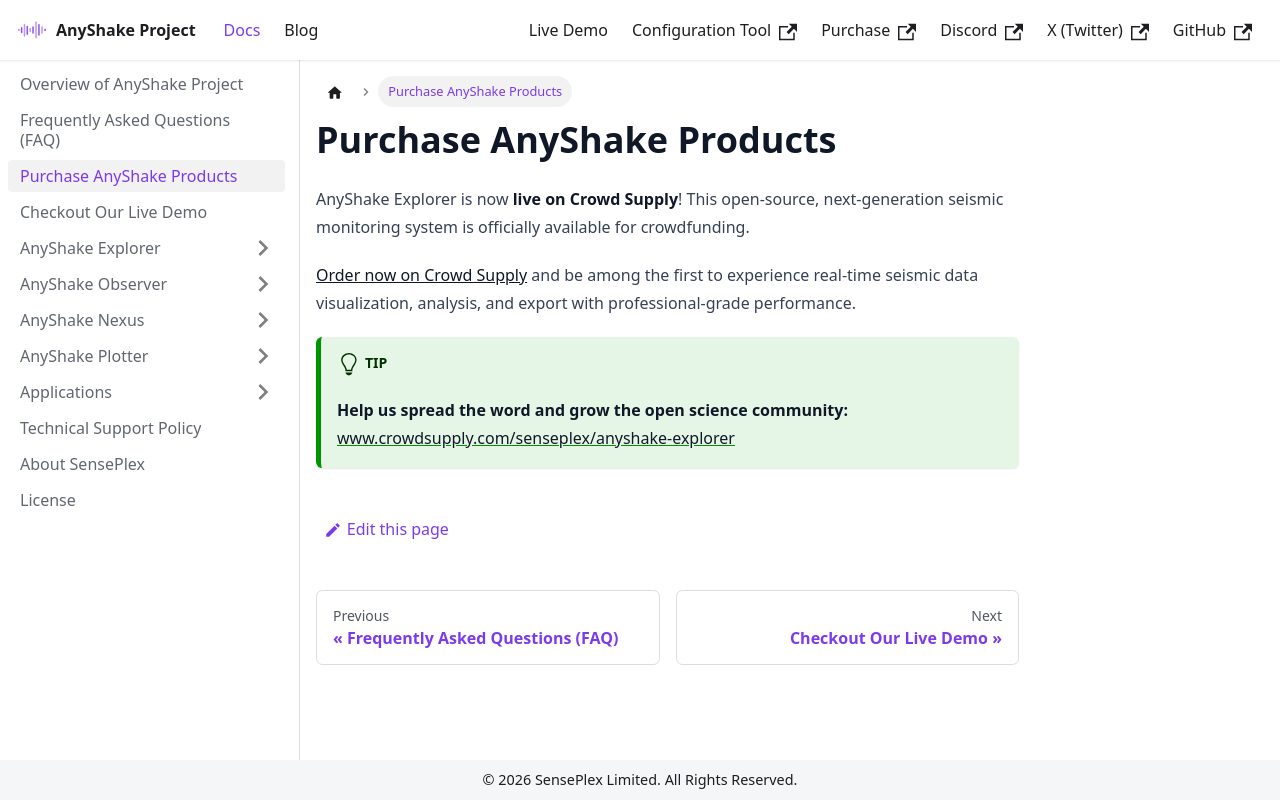

repository: anyshake/homepage · page: docs/purchase-anyshake/index.html · generator: docusaurus

---
sidebar_position: 3
title: Purchase AnyShake Products
slug: purchase-anyshake
---

AnyShake Explorer is now **live on Crowd Supply**! This open-source, next-generation seismic monitoring system is officially available for crowdfunding.

**[Order now on Crowd Supply](https://www.crowdsupply.com/senseplex/anyshake-explorer)** and be among the first to experience real-time seismic data visualization, analysis, and export with professional-grade performance.

:::tip
**Help us spread the word and grow the open science community:**
**[www.crowdsupply.com/senseplex/anyshake-explorer](https://www.crowdsupply.com/senseplex/anyshake-explorer)**
:::
